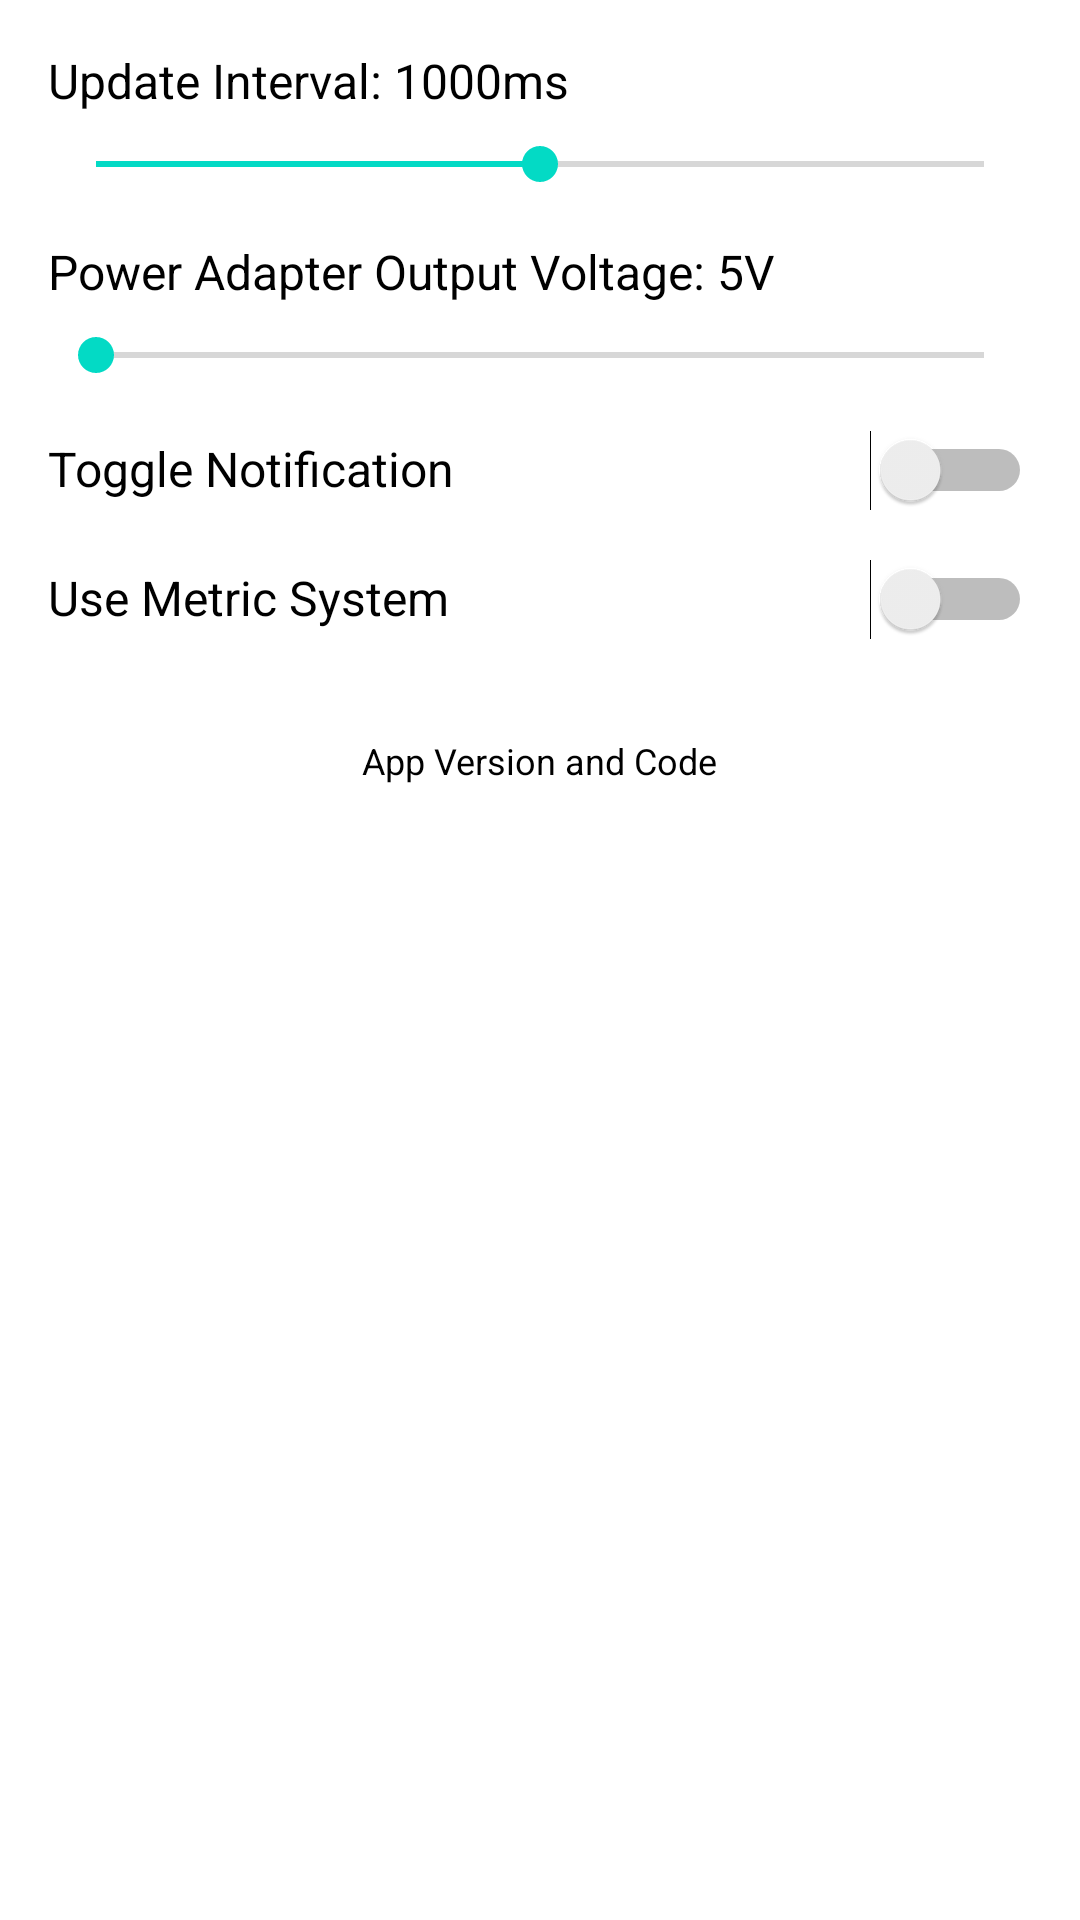

Write the Android layout XML for this screen, with the resource values it uses.
<!-- AndroidManifest.xml: application theme AppTheme -->
<!-- res/layout/dialog_settings.xml -->
<?xml version="1.0" encoding="utf-8"?>
<LinearLayout xmlns:android="http://schemas.android.com/apk/res/android"
    xmlns:tools="http://schemas.android.com/tools"
    android:layout_width="match_parent"
    android:layout_height="wrap_content"
    android:layout_marginHorizontal="32dp"
    android:background="@drawable/rounded_corners"
    android:orientation="vertical"
    android:padding="16dp"
    tools:ignore="HardcodedText, UseSwitchCompatOrMaterialXml">

    <TextView
        android:id="@+id/timing_text_view"
        android:layout_width="wrap_content"
        android:layout_height="wrap_content"
        android:layout_marginBottom="8dp"
        android:text="Update Interval: 1000ms"
        android:textColor="@android:color/black"
        android:textSize="16sp" />

    <SeekBar
        android:id="@+id/timing_seek_bar"
        android:layout_width="match_parent"
        android:layout_height="wrap_content"
        android:max="2000"
        android:progress="1000" />

    <TextView
        android:id="@+id/voltage_text_view"
        android:layout_width="wrap_content"
        android:layout_height="wrap_content"
        android:layout_marginTop="16dp"
        android:layout_marginBottom="8dp"
        android:text="Power Adapter Output Voltage: 5V"
        android:textColor="@android:color/black"
        android:textSize="16sp" />

    <SeekBar
        android:id="@+id/voltage_seek_bar"
        android:layout_width="match_parent"
        android:layout_height="wrap_content"
        android:max="5"
        android:progress="0" />

    <RelativeLayout
        android:layout_width="match_parent"
        android:layout_height="wrap_content"
        android:layout_marginTop="16dp">

        <TextView
            android:layout_width="wrap_content"
            android:layout_height="wrap_content"
            android:layout_marginTop="2dp"
            android:text="Toggle Notification"
            android:textColor="@android:color/black"
            android:textSize="16sp" />

        <Switch
            android:id="@+id/toggle_notification_button"
            android:layout_width="wrap_content"
            android:layout_height="wrap_content"
            android:layout_alignParentEnd="true"
            android:layout_centerVertical="true"
            android:checked="false"
            tools:ignore="DuplicateSpeakableTextCheck,TouchTargetSizeCheck" />
    </RelativeLayout>

    <RelativeLayout
        android:layout_width="match_parent"
        android:layout_height="wrap_content"
        android:layout_marginTop="16dp">

        <TextView
            android:layout_width="wrap_content"
            android:layout_height="wrap_content"
            android:layout_marginTop="2dp"
            android:text="Use Metric System"
            android:textColor="@android:color/black"
            android:textSize="16sp" />

        <Switch
            android:id="@+id/switch_temperature"
            android:layout_width="wrap_content"
            android:layout_height="wrap_content"
            android:layout_alignParentEnd="true"
            android:layout_centerVertical="true"
            android:checked="false"
            tools:ignore="TouchTargetSizeCheck" />
    </RelativeLayout>

    <TextView
        android:id="@+id/version_Text_View"
        android:layout_width="wrap_content"
        android:layout_height="wrap_content"
        android:layout_gravity="center_horizontal"
        android:layout_marginTop="32dp"
        android:text="App Version and Code"
        android:textColor="@android:color/black"
        android:textSize="12sp" />

</LinearLayout>
<!-- resources referenced by this layout -->
<resources>
  <!-- drawable rounded_corners (drawable) -->
  <?xml version="1.0" encoding="utf-8"?>
  <shape xmlns:android="http://schemas.android.com/apk/res/android">
      <solid android:color="@color/sec_background" />
  
      <corners android:radius="20dp" />
  </shape>
  <color name="sec_background">#FFFFFF</color>
</resources>
